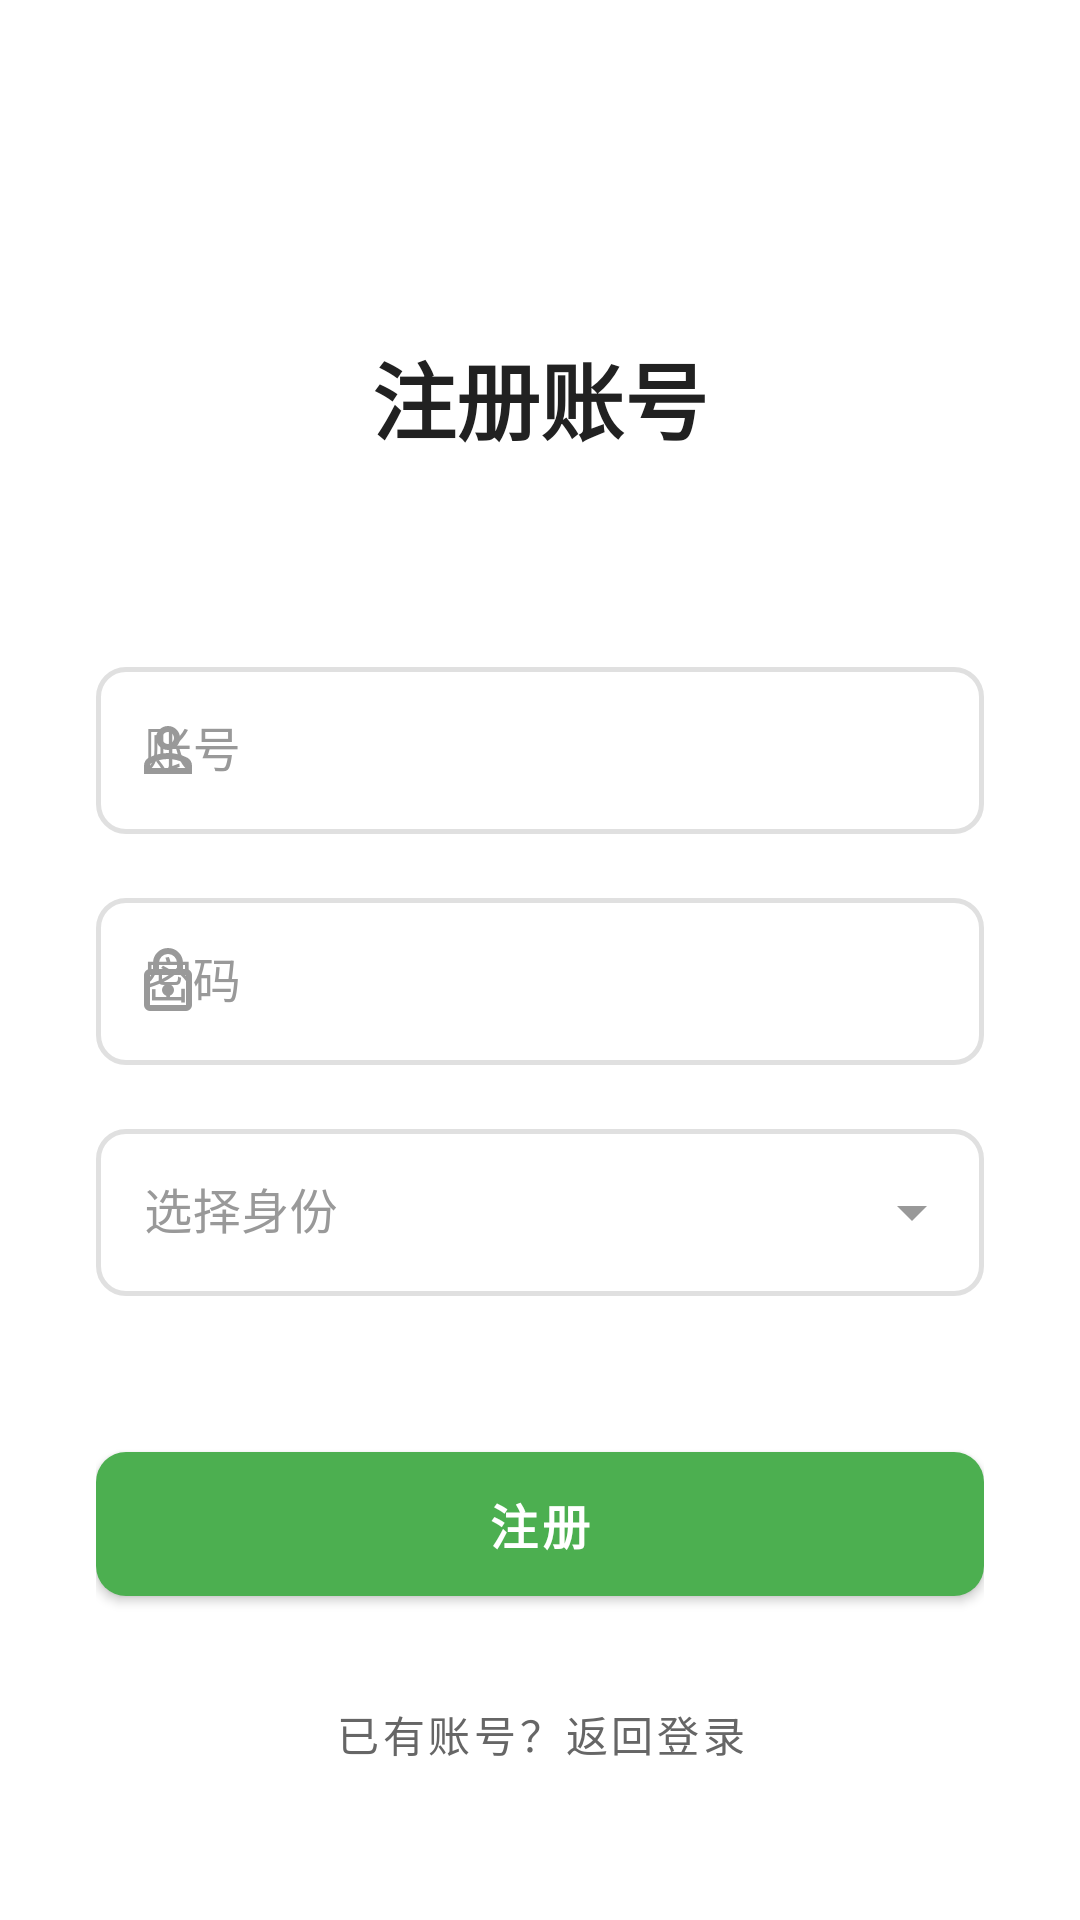

Here is an Android app screen rendered from its layout file. Give the layout XML and the strings, colors and styles it references.
<!-- AndroidManifest.xml: application theme Theme.Cross_Intelligence -->
<!-- res/layout/activity_register.xml -->
<?xml version="1.0" encoding="utf-8"?>
<FrameLayout xmlns:android="http://schemas.android.com/apk/res/android"
    xmlns:app="http://schemas.android.com/apk/res-auto"
    android:layout_width="match_parent"
    android:layout_height="match_parent"
    android:background="#FFFFFF">

    
    <ScrollView
        android:layout_width="match_parent"
        android:layout_height="match_parent"
        android:fillViewport="true">

        <androidx.constraintlayout.widget.ConstraintLayout
            android:layout_width="match_parent"
            android:layout_height="wrap_content"
            android:padding="32dp">

            
            <TextView
                android:id="@+id/tvBrandTitle"
                android:layout_width="wrap_content"
                android:layout_height="wrap_content"
                android:layout_marginTop="80dp"
                android:text="注册账号"
                android:textColor="#212121"
                android:textSize="28sp"
                android:textStyle="bold"
                app:layout_constraintEnd_toEndOf="parent"
                app:layout_constraintStart_toStartOf="parent"
                app:layout_constraintTop_toTopOf="parent" />

            
            <androidx.constraintlayout.widget.ConstraintLayout
                android:id="@+id/cardForm"
                android:layout_width="0dp"
                android:layout_height="wrap_content"
                android:layout_marginTop="64dp"
                app:layout_constraintEnd_toEndOf="parent"
                app:layout_constraintStart_toStartOf="parent"
                app:layout_constraintTop_toBottomOf="@id/tvBrandTitle">

                
                <com.google.android.material.textfield.TextInputLayout
                    android:id="@+id/tilRegisterAccount"
                    style="@style/LoginInputStyle"
                    android:layout_width="0dp"
                    android:layout_height="wrap_content"
                    android:hint="@string/register_account_hint"
                    app:startIconDrawable="@drawable/ic_person"
                    app:layout_constraintEnd_toEndOf="parent"
                    app:layout_constraintStart_toStartOf="parent"
                    app:layout_constraintTop_toTopOf="parent">

                    <com.google.android.material.textfield.TextInputEditText
                        android:id="@+id/etRegisterAccount"
                        style="@style/LoginEditTextStyle"
                        android:layout_width="match_parent"
                        android:layout_height="wrap_content"
                        android:inputType="text" />
                </com.google.android.material.textfield.TextInputLayout>

                
                <com.google.android.material.textfield.TextInputLayout
                    android:id="@+id/tilRegisterPassword"
                    style="@style/LoginInputStyle"
                    android:layout_width="0dp"
                    android:layout_height="wrap_content"
                    android:layout_marginTop="16dp"
                    android:hint="@string/register_password_hint"
                    app:startIconDrawable="@drawable/ic_lock"
                    app:endIconMode="custom"
                    app:endIconDrawable="@drawable/ic_visibility_off"
                    app:endIconTint="@color/input_icon"
                    app:layout_constraintEnd_toEndOf="parent"
                    app:layout_constraintStart_toStartOf="parent"
                    app:layout_constraintTop_toBottomOf="@id/tilRegisterAccount">

                    <com.google.android.material.textfield.TextInputEditText
                        android:id="@+id/etRegisterPassword"
                        style="@style/LoginEditTextStyle"
                        android:layout_width="match_parent"
                        android:layout_height="wrap_content"
                        android:inputType="textPassword" />
                </com.google.android.material.textfield.TextInputLayout>

                
                <com.google.android.material.textfield.TextInputLayout
                    android:id="@+id/tilRegisterRole"
                    style="@style/LoginDropdownStyle"
                    android:layout_width="0dp"
                    android:layout_height="wrap_content"
                    android:layout_marginTop="16dp"
                    android:hint="@string/register_role_hint"
                    app:endIconMode="dropdown_menu"
                    app:endIconDrawable="@drawable/ic_arrow_drop_down"
                    app:layout_constraintEnd_toEndOf="parent"
                    app:layout_constraintStart_toStartOf="parent"
                    app:layout_constraintTop_toBottomOf="@id/tilRegisterPassword">

                    <com.google.android.material.textfield.MaterialAutoCompleteTextView
                        android:id="@+id/actRegisterRole"
                        style="@style/LoginDropdownEditTextStyle"
                        android:layout_width="match_parent"
                        android:layout_height="wrap_content"
                        android:inputType="none"
                        android:dropDownHeight="wrap_content"
                        android:dropDownVerticalOffset="4dp"
                        android:popupBackground="@drawable/bg_dropdown_popup" />
                </com.google.android.material.textfield.TextInputLayout>

                
                <com.google.android.material.button.MaterialButton
                    android:id="@+id/btnRegister"
                    android:layout_width="0dp"
                    android:layout_height="60dp"
                    android:layout_marginTop="46dp"
                    android:text="@string/welcome_register"
                    android:textColor="@color/white"
                    android:textSize="16sp"
                    android:textStyle="bold"
                    android:elevation="2dp"
                    app:backgroundTint="@color/forest_green"
                    app:cornerRadius="10dp"
                    app:layout_constraintEnd_toEndOf="parent"
                    app:layout_constraintStart_toStartOf="parent"
                    app:layout_constraintTop_toBottomOf="@id/tilRegisterRole" />

                
                <com.google.android.material.button.MaterialButton
                    android:id="@+id/btnBackToLogin"
                    style="@style/Widget.MaterialComponents.Button.TextButton"
                    android:layout_width="wrap_content"
                    android:layout_height="wrap_content"
                    android:layout_marginTop="16dp"
                    android:text="已有账号？返回登录"
                    android:textColor="@color/text_secondary"
                    android:textSize="14sp"
                    app:layout_constraintEnd_toEndOf="parent"
                    app:layout_constraintStart_toStartOf="parent"
                    app:layout_constraintTop_toBottomOf="@id/btnRegister" />

            </androidx.constraintlayout.widget.ConstraintLayout>

            
            <ProgressBar
                android:id="@+id/progressBar"
                android:layout_width="wrap_content"
                android:layout_height="wrap_content"
                android:layout_marginTop="24dp"
                android:visibility="gone"
                android:indeterminateTint="@color/forest_green"
                app:layout_constraintEnd_toEndOf="parent"
                app:layout_constraintStart_toStartOf="parent"
                app:layout_constraintTop_toBottomOf="@id/cardForm" />

        </androidx.constraintlayout.widget.ConstraintLayout>

    </ScrollView>

</FrameLayout>
<!-- resources referenced by this layout -->
<resources>
  <color name="forest_green">#4CAF50</color>
  <color name="input_icon">#999999</color>
  <color name="text_secondary">#666666</color>
  <color name="white">#FFFFFFFF</color>
  <string name="register_account_hint">账号</string>
  <string name="register_password_hint">密码</string>
  <string name="register_role_hint">选择身份</string>
  <string name="welcome_register">注册</string>
  <style name="LoginDropdownEditTextStyle" parent="Widget.MaterialComponents.TextInputEditText.OutlinedBox">
          <item name="android:textColor">#212121</item>
          <item name="android:textColorHint">#999999</item>
          <item name="android:textSize">16sp</item>
          <item name="android:paddingStart">16dp</item>
          <item name="android:paddingEnd">16dp</item>
      </style>
  <style name="LoginDropdownStyle" parent="Widget.MaterialComponents.TextInputLayout.OutlinedBox.ExposedDropdownMenu">
          <item name="boxCornerRadiusTopStart">10dp</item>
          <item name="boxCornerRadiusTopEnd">10dp</item>
          <item name="boxCornerRadiusBottomStart">10dp</item>
          <item name="boxCornerRadiusBottomEnd">10dp</item>
          <item name="boxStrokeColor">@color/input_stroke_color_selector</item>
          <item name="boxStrokeWidth">1.5dp</item>
          <item name="boxStrokeWidthFocused">2.5dp</item>
          <item name="hintTextColor">@color/input_hint</item>
          <item name="android:textColorHint">@color/input_hint</item>
          <item name="endIconTint">@color/dropdown_icon_color_selector</item>
      </style>
  <style name="LoginEditTextStyle" parent="Widget.MaterialComponents.TextInputEditText.OutlinedBox">
          <item name="android:textColor">#212121</item>
          <item name="android:textColorHint">#999999</item>
          <item name="android:textSize">16sp</item>
      </style>
  <style name="LoginInputStyle" parent="Widget.MaterialComponents.TextInputLayout.OutlinedBox">
          <item name="boxCornerRadiusTopStart">10dp</item>
          <item name="boxCornerRadiusTopEnd">10dp</item>
          <item name="boxCornerRadiusBottomStart">10dp</item>
          <item name="boxCornerRadiusBottomEnd">10dp</item>
          <item name="boxStrokeColor">@color/input_stroke_color_selector</item>
          <item name="boxStrokeWidth">1.5dp</item>
          <item name="boxStrokeWidthFocused">2.5dp</item>
          <item name="hintTextColor">@color/input_hint</item>
          <item name="android:textColorHint">@color/input_hint</item>
          <item name="startIconTint">@color/input_icon</item>
          <item name="endIconTint">@color/input_icon</item>
      </style>
  <style name="Theme.Cross_Intelligence" parent="Theme.MaterialComponents.DayNight.NoActionBar">
          
          <item name="colorPrimary">@color/forest_green</item>
          <item name="colorPrimaryVariant">@color/forest_green_light</item>
          <item name="colorOnPrimary">@color/white</item>
          
          <item name="colorSecondary">@color/trail_orange</item>
          <item name="colorSecondaryVariant">@color/trail_orange_light</item>
          <item name="colorOnSecondary">@color/black</item>
          
          <item name="android:statusBarColor">?attr/colorPrimaryVariant</item>
          
      </style>
  <color name="input_hint">#999999</color>
  <color name="forest_green_light">#66BB6A</color>
  <color name="trail_orange">#FF6F00</color>
  <color name="trail_orange_light">#FFA726</color>
  <color name="black">#FF000000</color>
</resources>
